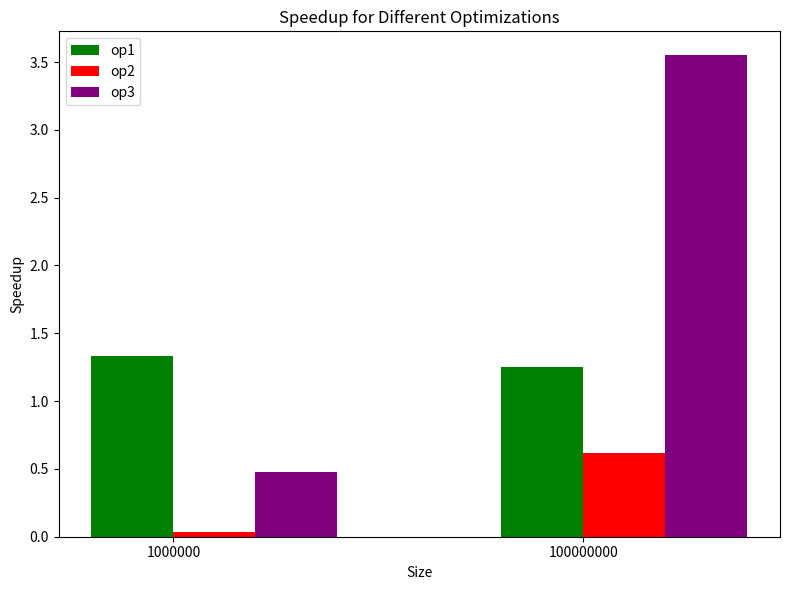

Here is the Python script that generated this plot:
import matplotlib.pyplot as plt
import pandas as pd
import numpy as np

# Define the data
data = {
    "Size": [1000000, 100000000],
    "op1_speedup": [1.334802117, 1.251852714],
    "op2_speedup": [0.03170678395, 0.617627468],
    "op3_speedup": [0.4799518188, 3.54886418]
}

# Create a DataFrame
df = pd.DataFrame(data)

# Plotting the bar graph
fig, ax = plt.subplots(figsize=(8, 6))

# Bar width
bar_width = 0.2
index = np.arange(len(df))

# Create bars for each optimization
bar2 = ax.bar(index + bar_width, df['op1_speedup'], bar_width, label='op1', color='green')
bar3 = ax.bar(index + 2 * bar_width, df['op2_speedup'], bar_width, label='op2', color='red')
bar4 = ax.bar(index + 3 * bar_width, df['op3_speedup'], bar_width, label='op3', color='purple')

# Set the labels and title
ax.set_xlabel('Size')
ax.set_ylabel('Speedup')
ax.set_title('Speedup for Different Optimizations')
ax.set_xticks(index + 1.5 * bar_width)  # Adjusted for better positioning
ax.set_xticklabels(df['Size'])
ax.legend()

# Save the plot
plt.tight_layout()
plt.savefig('speedup_for_optimizations_updated.png', format='png')

# Close the plot to free memory
plt.close()
